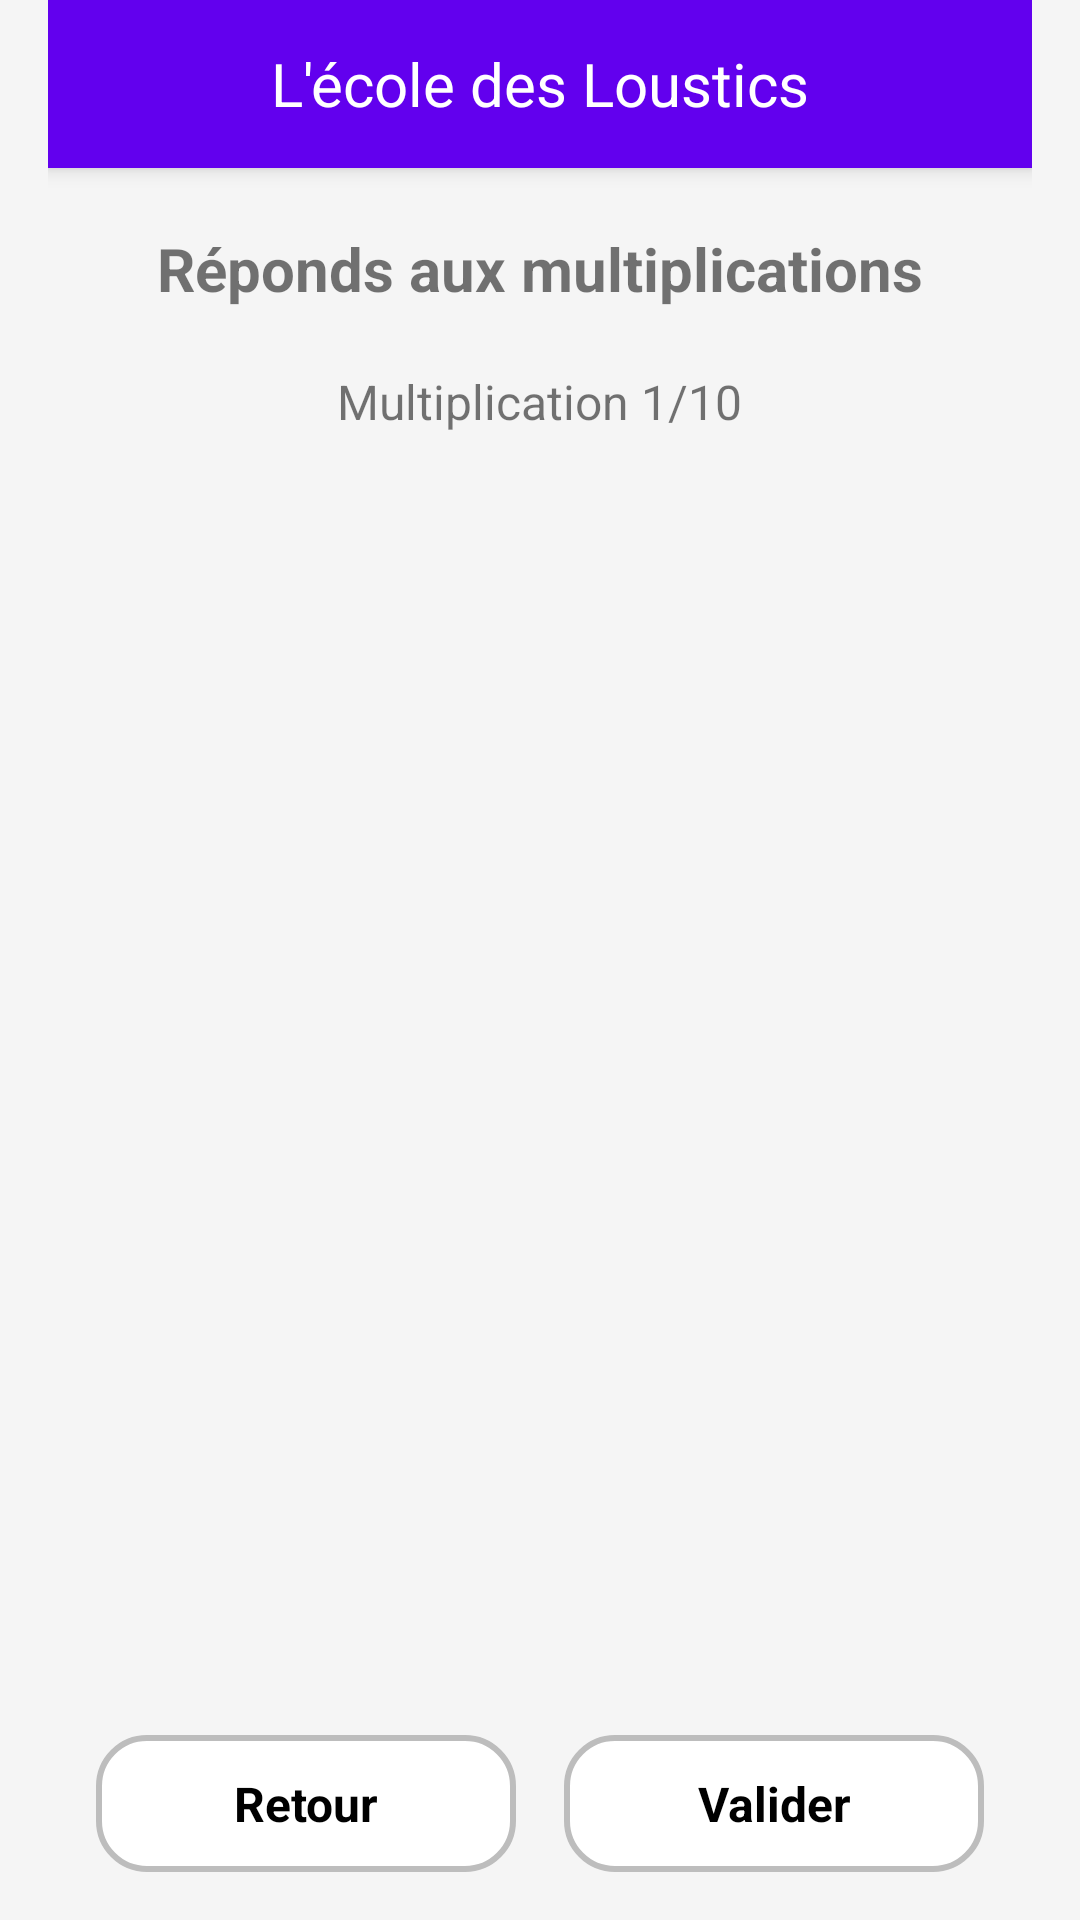

Produce the Android XML layout that renders to this screen, including the resource entries it uses.
<!-- AndroidManifest.xml: application theme Theme.EcoleDesLoustics -->
<!-- res/layout/activity_multiplications.xml -->
<LinearLayout xmlns:android="http://schemas.android.com/apk/res/android"
    xmlns:app="http://schemas.android.com/apk/res-auto"
    android:layout_width="match_parent"
    android:layout_height="match_parent"
    android:orientation="vertical"
    android:background="@color/background"
    android:paddingHorizontal="16dp"
    android:fitsSystemWindows="true">

    <include layout="@layout/toolbar"/>

    <TextView
        android:layout_width="match_parent"
        android:layout_height="wrap_content"
        android:text="Réponds aux multiplications"
        android:textSize="20sp"
        android:textStyle="bold"
        android:gravity="center"
        android:layout_marginTop="20dp"
        android:layout_marginBottom="20dp" />

    <TextView
        android:id="@+id/textProgress"
        android:layout_width="wrap_content"
        android:layout_height="wrap_content"
        android:text="Multiplication 1/10"
        android:textSize="16sp"
        android:layout_gravity="center"
        android:layout_marginBottom="12dp" />

    <LinearLayout
        android:id="@+id/multiplicationContainer"
        android:layout_width="match_parent"
        android:layout_height="0dp"
        android:layout_weight="1"
        android:gravity="center"
        android:orientation="vertical"
        android:layout_marginHorizontal="16dp" />

    <TextView
        android:layout_width="match_parent"
        android:layout_height="wrap_content"
        android:layout_marginHorizontal="16dp"
        android:id="@+id/scoreSummary" />

    <LinearLayout
        android:layout_width="match_parent"
        android:layout_height="wrap_content"
        android:orientation="horizontal"
        android:gravity="center"
        android:layout_marginTop="20dp"
        android:layout_marginBottom="16dp"
        android:layout_marginHorizontal="16dp">

        <TextView
            android:id="@+id/btnBack"
            android:layout_width="0dp"
            android:layout_weight="1"
            android:layout_height="wrap_content"
            android:text="Retour"
            android:textSize="16sp"
            android:textStyle="bold"
            android:textColor="@color/black"
            android:gravity="center"
            android:padding="12dp"
            android:background="@drawable/user_container"
            android:clickable="true"
            android:focusable="true"
            android:layout_marginEnd="8dp"/>

        <TextView
            android:id="@+id/btnValidate"
            android:layout_width="0dp"
            android:layout_weight="1"
            android:layout_height="wrap_content"
            android:text="Valider"
            android:textSize="16sp"
            android:textStyle="bold"
            android:textColor="@color/black"
            android:gravity="center"
            android:padding="12dp"
            android:background="@drawable/user_container"
            android:clickable="true"
            android:focusable="true"
            android:layout_marginStart="8dp"/>
    </LinearLayout>
</LinearLayout>
<!-- res/layout/toolbar.xml (included above) -->
<com.google.android.material.appbar.AppBarLayout xmlns:android="http://schemas.android.com/apk/res/android"
    android:layout_width="match_parent"
    android:layout_height="wrap_content"
    android:background="@color/colorPrimary"
    android:elevation="4dp">

    <androidx.appcompat.widget.Toolbar
        android:id="@+id/toolbar"
        android:layout_width="match_parent"
        android:layout_height="?attr/actionBarSize"
        android:background="@color/colorPrimary"
        android:theme="@style/ThemeOverlay.AppCompat.Dark.ActionBar">

        <TextView
            android:layout_width="wrap_content"
            android:layout_height="wrap_content"
            android:text="L'école des Loustics"
            android:textSize="20sp"
            android:textColor="@android:color/white"
            android:layout_gravity="center"/>
    </androidx.appcompat.widget.Toolbar>
</com.google.android.material.appbar.AppBarLayout>
<!-- resources referenced by this layout -->
<resources>
  <color name="background">#F5F5F5</color>
  <color name="black">#000000</color>
  <color name="colorPrimary">#6200EE</color>
  <!-- drawable user_container (drawable) -->
  <shape xmlns:android="http://schemas.android.com/apk/res/android" android:shape="rectangle">
      <corners android:radius="16dp"/>
      <solid android:color="@color/white"/>
      <stroke android:width="2dp" android:color="@color/gray"/>
  </shape>
  <style name="Theme.EcoleDesLoustics" parent="Theme.MaterialComponents.Light.NoActionBar">
          
          <item name="colorPrimary">#6200EE</item>
          <item name="colorPrimaryVariant">#3700B3</item>
          <item name="colorOnPrimary">#FFFFFF</item>
          <item name="colorSecondary">#03DAC5</item>
          <item name="colorOnSecondary">#000000</item>
  
          
          <item name="windowActionBar">false</item>
          <item name="windowNoTitle">true</item>
  
          
          <item name="android:statusBarColor">@android:color/transparent</item>
          <item name="android:windowDrawsSystemBarBackgrounds">true</item>
          <item name="android:windowTranslucentStatus">false</item>
  
          
          <item name="android:windowLightStatusBar">true</item>
      </style>
  <color name="white">#FFFFFF</color>
  <color name="gray">#BDBDBD</color>
</resources>
